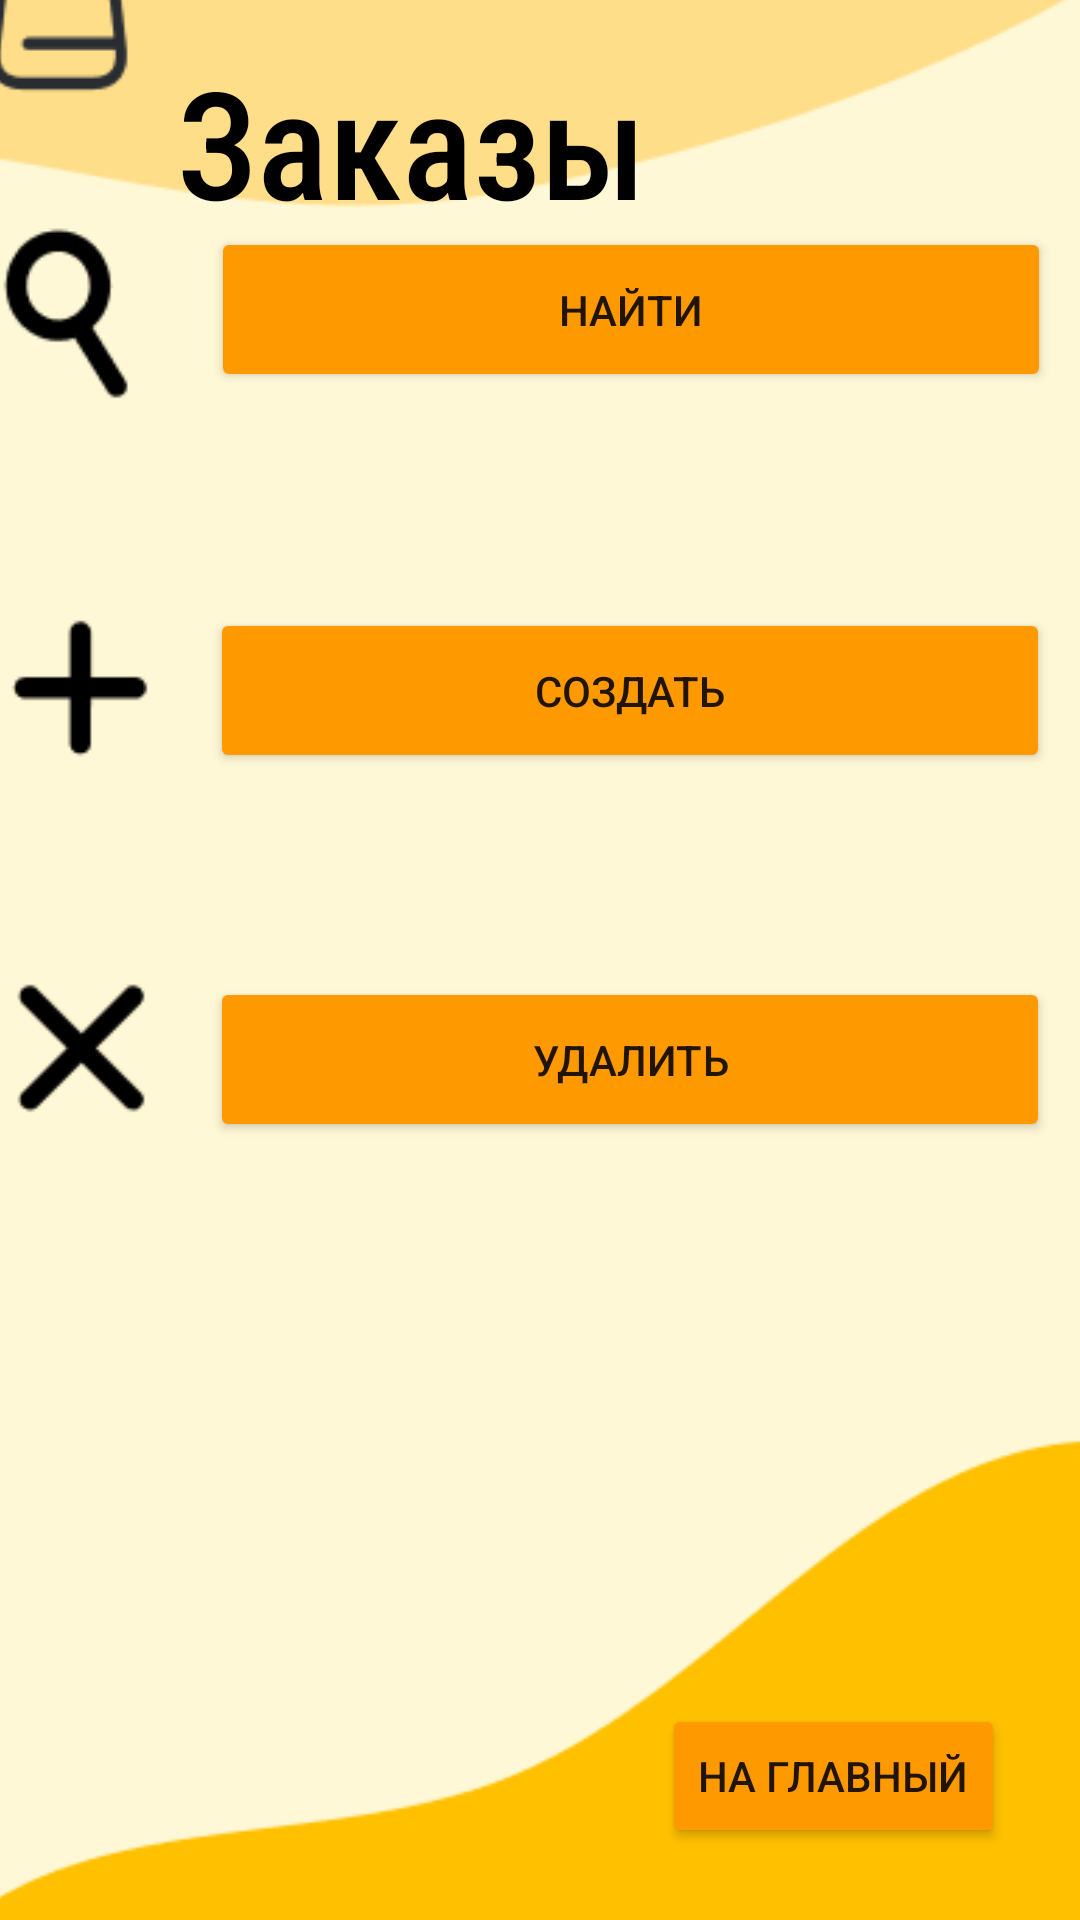

Here is an Android app screen rendered from its layout file. Give the layout XML and the strings, colors and styles it references.
<!-- AndroidManifest.xml: application theme Theme.Flowers_k -->
<!-- res/layout/act_choose_action_store.xml -->
<?xml version="1.0" encoding="utf-8"?>
<androidx.constraintlayout.widget.ConstraintLayout xmlns:android="http://schemas.android.com/apk/res/android"
    xmlns:app="http://schemas.android.com/apk/res-auto"
    xmlns:tools="http://schemas.android.com/tools"
    android:layout_width="match_parent"
    android:layout_height="match_parent">



    <ImageView
        android:id="@+id/imageView2"
        android:layout_width="409dp"
        android:layout_height="729dp"
        app:layout_constraintBottom_toBottomOf="parent"
        app:layout_constraintEnd_toEndOf="parent"
        app:layout_constraintStart_toStartOf="parent"
        app:layout_constraintTop_toTopOf="parent"
        app:srcCompat="@drawable/c2" />

    <TextView
        android:id="@+id/textView4"
        android:layout_width="260dp"
        android:layout_height="95dp"
        android:fontFamily="sans-serif-condensed-medium"
        android:text="@string/orders"
        android:textColor="@color/black"
        android:textColorHighlight="@color/white"
        android:textSize="50sp"
        app:layout_constraintBottom_toBottomOf="parent"
        app:layout_constraintEnd_toEndOf="parent"
        app:layout_constraintHorizontal_bias="0.589"
        app:layout_constraintStart_toStartOf="parent"
        app:layout_constraintTop_toTopOf="parent"
        app:layout_constraintVertical_bias="0.025" />

    <Button
        android:id="@+id/btn_ca_findpet"
        android:layout_width="280dp"
        android:layout_height="55dp"
        android:layout_marginTop="120dp"
        android:backgroundTint="@color/teal_200"
        android:text="@string/find"
        app:cornerRadius="12dp"
        app:layout_constraintBottom_toTopOf="@+id/btn_ca_createpet"
        app:layout_constraintEnd_toEndOf="parent"
        app:layout_constraintHorizontal_bias="0.88"
        app:layout_constraintStart_toStartOf="parent"
        app:layout_constraintTop_toTopOf="@+id/imageView2"
        app:layout_constraintVertical_bias="0.0" />

    <Button
        android:id="@+id/btn_ca_createpet"
        android:layout_width="280dp"
        android:layout_height="55dp"
        android:layout_marginBottom="68dp"
        android:backgroundTint="@color/teal_200"
        android:text="@string/create"
        app:cornerRadius="12dp"
        app:layout_constraintBottom_toTopOf="@+id/btn_ca_deletepet"
        app:layout_constraintEnd_toEndOf="parent"
        app:layout_constraintHorizontal_bias="0.877"
        app:layout_constraintStart_toStartOf="parent" />

    <Button
        android:id="@+id/btn_ca_deletepet"
        android:layout_width="280dp"
        android:layout_height="55dp"
        android:layout_marginBottom="304dp"
        android:backgroundTint="@color/teal_200"
        android:text="@string/delete"
        app:cornerRadius="12dp"
        app:layout_constraintBottom_toBottomOf="@+id/imageView2"
        app:layout_constraintEnd_toEndOf="parent"
        app:layout_constraintHorizontal_bias="0.877"
        app:layout_constraintStart_toStartOf="parent" />

    <Button
        android:id="@+id/btn_ca_main"
        android:layout_width="wrap_content"
        android:layout_height="wrap_content"
        android:backgroundTint="@color/teal_200"
        android:onClick="onClickToMain"
        android:text="@string/return_tm"
        app:cornerRadius="12dp"
        app:layout_constraintBottom_toBottomOf="parent"
        app:layout_constraintEnd_toEndOf="parent"
        app:layout_constraintHorizontal_bias="0.898"
        app:layout_constraintStart_toStartOf="parent"
        app:layout_constraintTop_toBottomOf="@+id/btn_ca_deletepet"
        app:layout_constraintVertical_bias="0.887" />


</androidx.constraintlayout.widget.ConstraintLayout>
<!-- resources referenced by this layout -->
<resources>
  <color name="black">#FF000000</color>
  <color name="teal_200">#FF9900</color>
  <color name="white">#FFFFFFFF</color>
  <!-- drawable c2: png bitmap (drawable, 7929 bytes) -->
  <string name="create">Создать</string>
  <string name="delete">Удалить</string>
  <string name="find">Найти</string>
  <string name="orders">Заказы</string>
  <string name="return_tm">На главный</string>
  <style name="Theme.Flowers_k" parent="Theme.MaterialComponents.DayNight.NoActionBar">
          
          <item name="colorPrimary">@color/purple_500</item>
          <item name="colorPrimaryVariant">@color/purple_500</item>
          <item name="colorOnPrimary">@color/white</item>
          
          <item name="colorSecondary">@color/teal_200</item>
          <item name="colorSecondaryVariant">@color/teal_700</item>
          <item name="colorOnSecondary">@color/teal_700</item>
          
          <item name="android:statusBarColor">?attr/colorPrimaryVariant</item>
          
      </style>
  <color name="purple_500">#FEB640</color>
  <color name="teal_700">#ffdf7c</color>
</resources>
